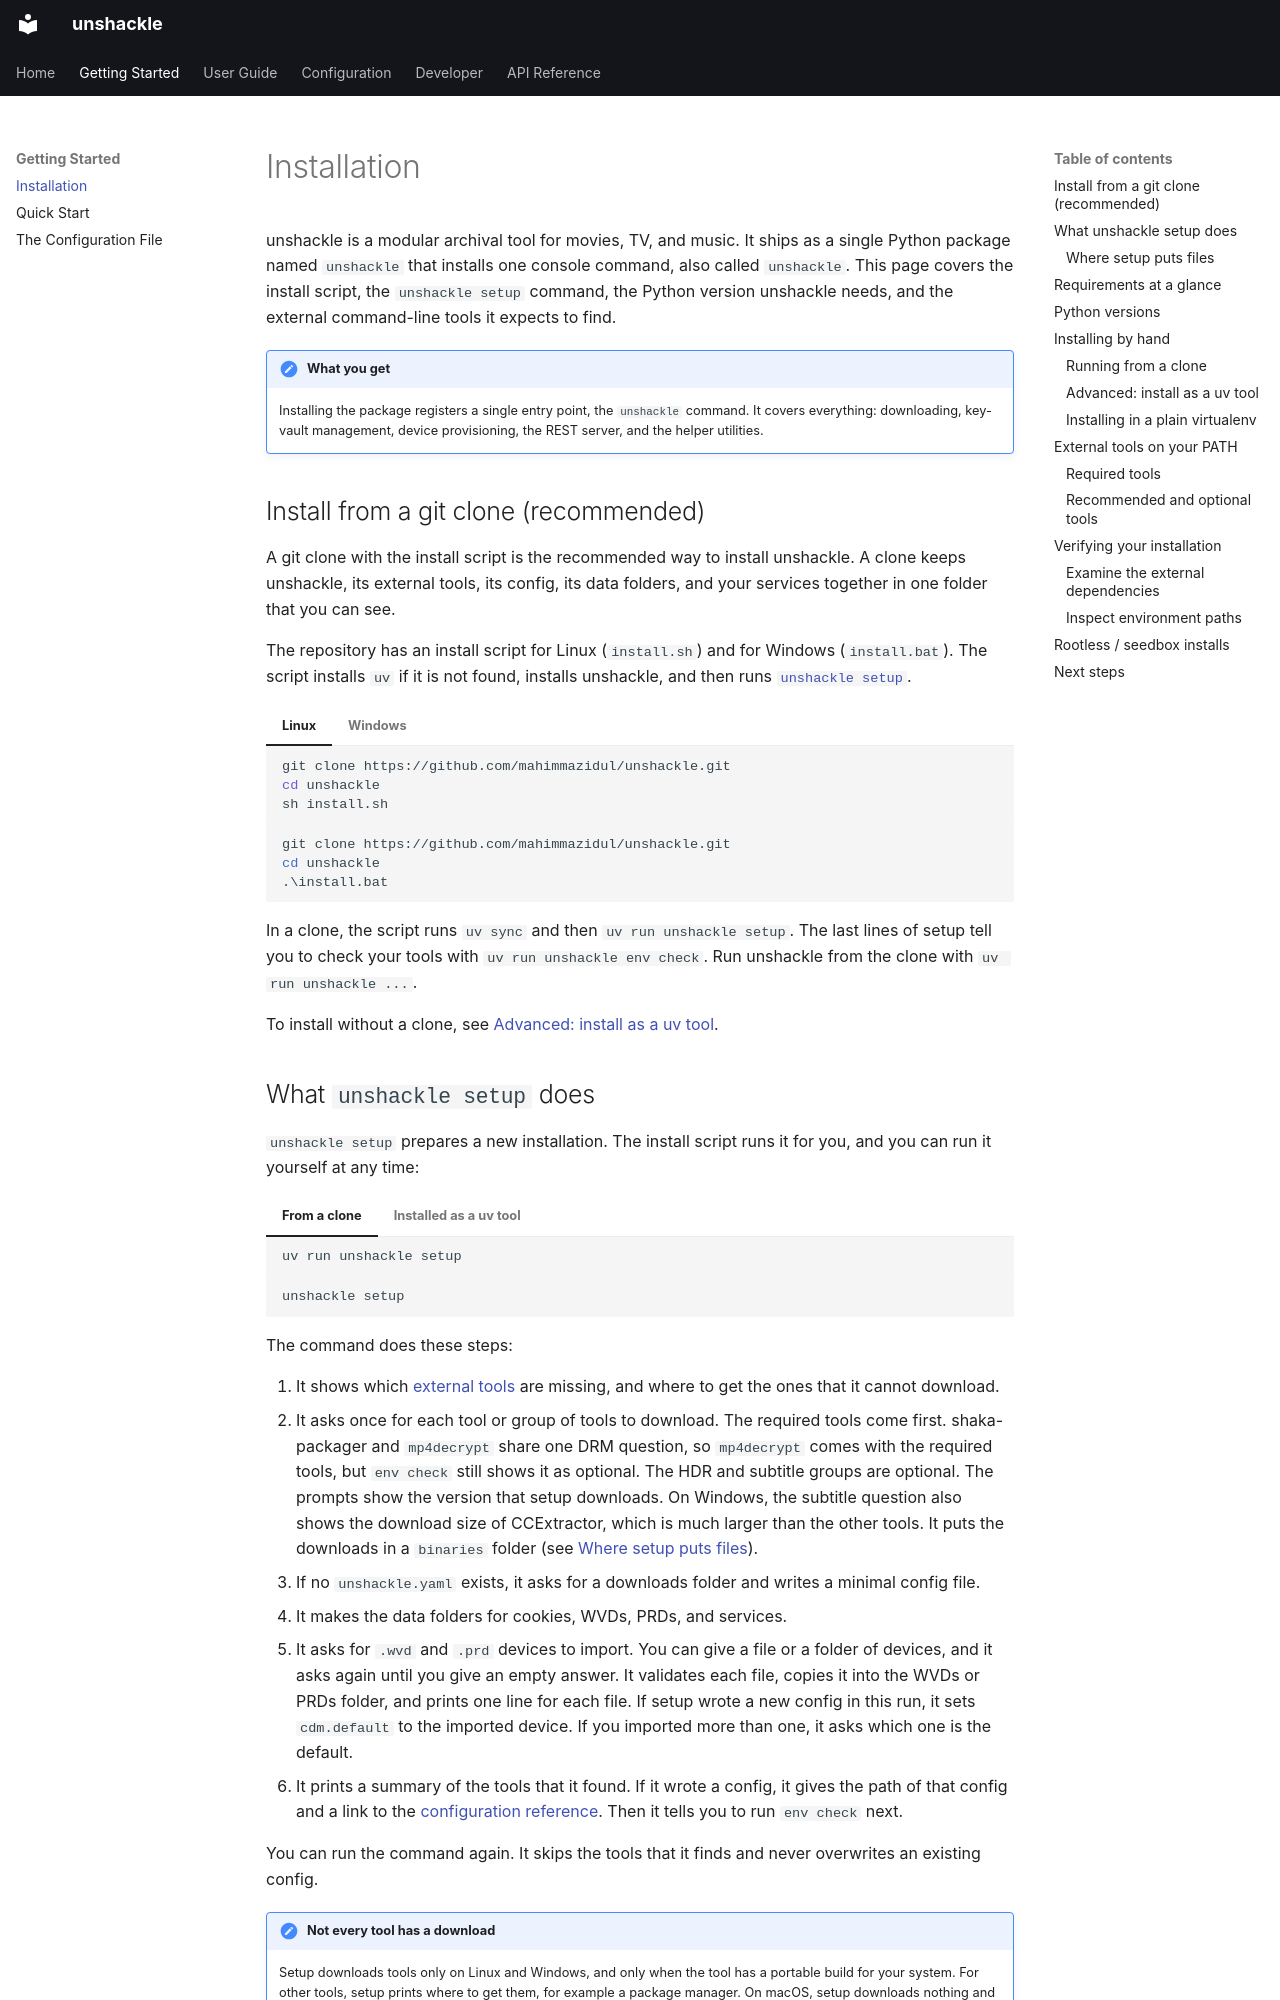

repository: mahimmazidul/unshackle · page: getting-started/installation/index.html · generator: mkdocs

# Installation

unshackle is a modular archival tool for movies, TV, and music. It ships as a
single Python package named `unshackle` that installs one console command, also
called `unshackle`. This page covers the install script, the `unshackle setup`
command, the Python version unshackle needs, and the external command-line tools
it expects to find.

!!! note "What you get"
    Installing the package registers a single entry point, the `unshackle`
    command. It covers everything: downloading, key-vault management, device
    provisioning, the REST server, and the helper utilities.

## Install from a git clone (recommended)

A git clone with the install script is the recommended way to install unshackle.
A clone keeps unshackle, its external tools, its config, its data folders, and
your services together in one folder that you can see.

The repository has an install script for Linux (`install.sh`) and for Windows
(`install.bat`). The script installs `uv` if it is not found, installs unshackle,
and then runs [`unshackle setup`](#what-unshackle-setup-does).

=== "Linux"

    ```shell
    git clone https://github.com/mahimmazidul/unshackle.git
    cd unshackle
    sh install.sh
    ```

=== "Windows"

    ```bat
    git clone https://github.com/mahimmazidul/unshackle.git
    cd unshackle
    .\install.bat
    ```

In a clone, the script runs `uv sync` and then `uv run unshackle setup`. The last
lines of setup tell you to check your tools with `uv run unshackle env check`.
Run unshackle from the clone with `uv run unshackle ...`.

To install without a clone, see
[Advanced: install as a uv tool](#advanced-install-as-a-uv-tool).
